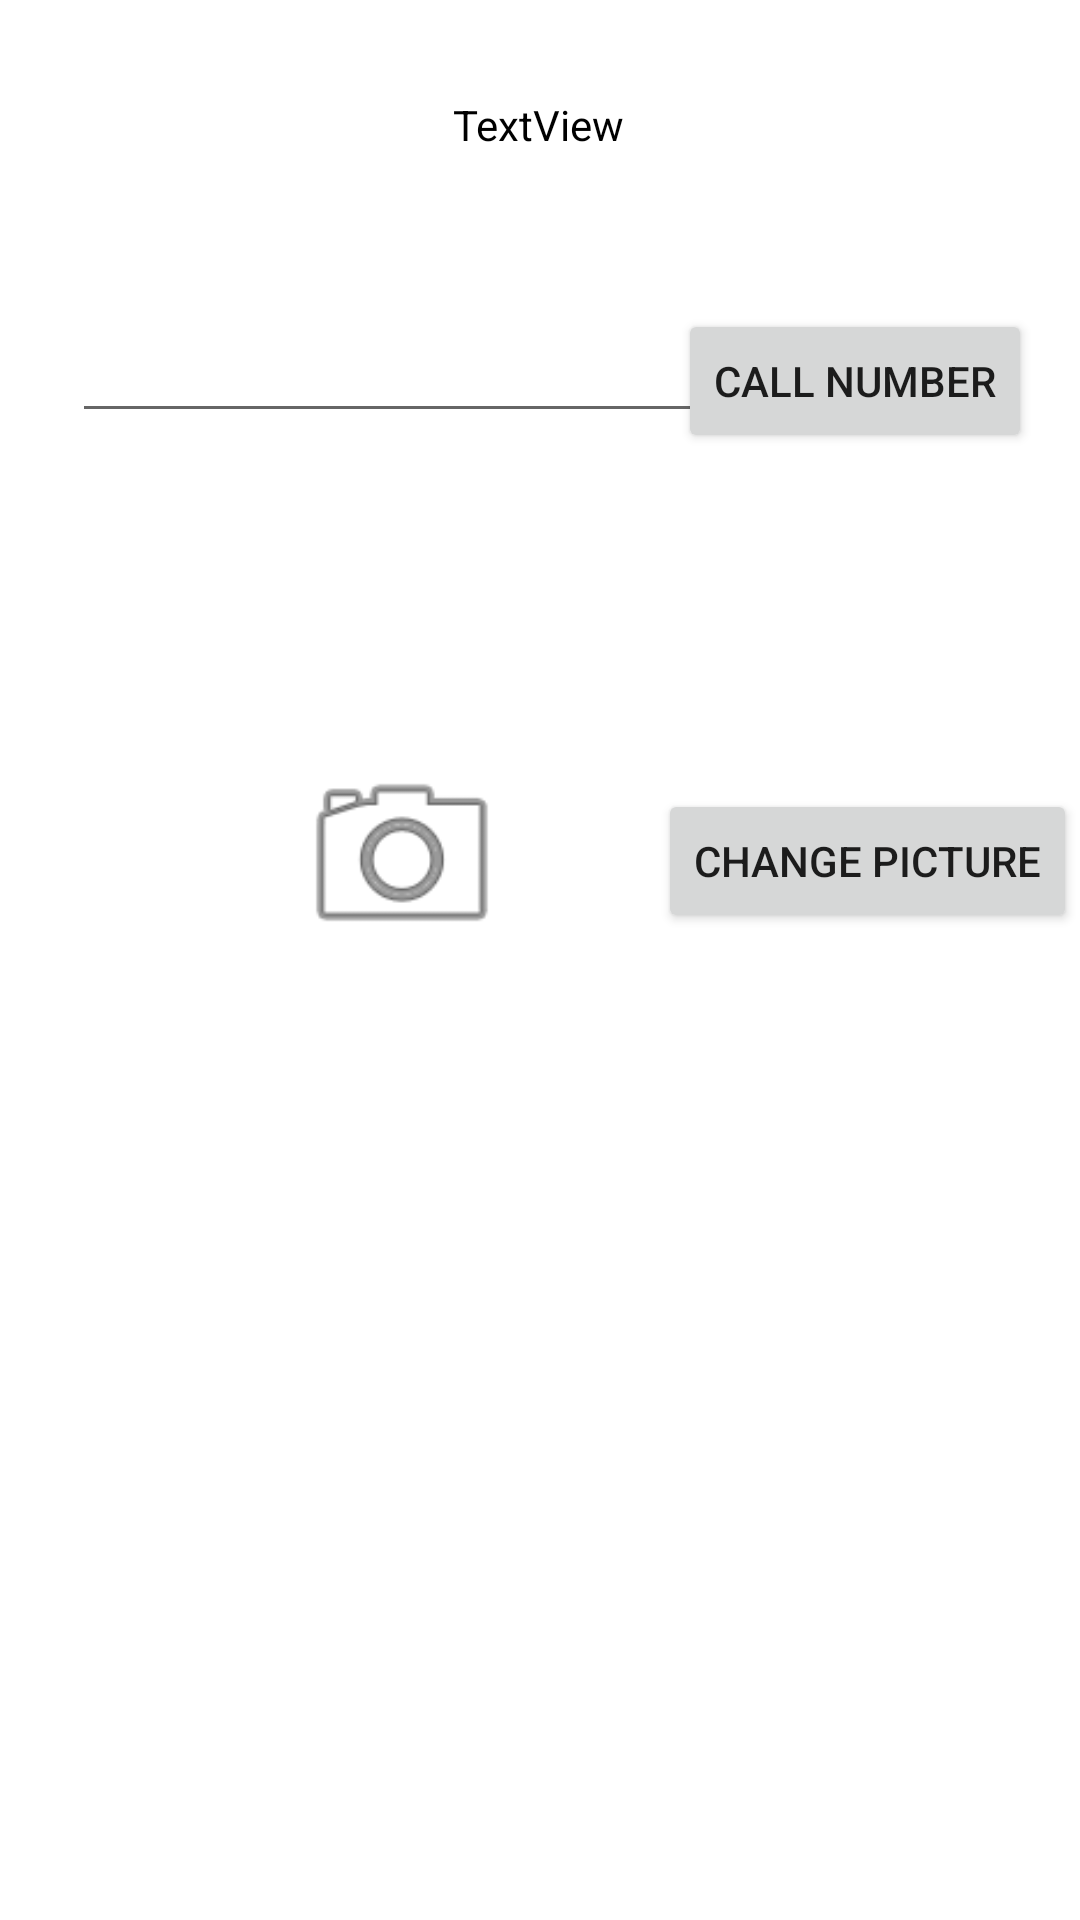

This screen was rendered from an Android layout file. Write that file and the resources it references.
<!-- AndroidManifest.xml: application theme Theme.NeerajsAndroidLabs -->
<!-- res/layout/activity_second.xml -->
<?xml version="1.0" encoding="utf-8"?>
<androidx.constraintlayout.widget.ConstraintLayout xmlns:android="http://schemas.android.com/apk/res/android"
    xmlns:app="http://schemas.android.com/apk/res-auto"
    xmlns:tools="http://schemas.android.com/tools"
    android:layout_width="match_parent"
    android:layout_height="match_parent"
    tools:context=".SecondActivity">

    <Button
        android:id="@+id/secondPageButton"
        android:layout_width="wrap_content"
        android:layout_height="wrap_content"
        android:layout_marginTop="52dp"
        android:layout_marginEnd="16dp"
        android:text="Call Number"
        app:layout_constraintEnd_toEndOf="parent"
        app:layout_constraintTop_toBottomOf="@+id/textView3" />

    <TextView
        android:id="@+id/textView3"
        android:layout_width="wrap_content"
        android:layout_height="wrap_content"
        android:layout_marginTop="32dp"
        android:text="TextView"
        android:textColor="@color/black"
        app:layout_constraintEnd_toEndOf="parent"
        app:layout_constraintHorizontal_bias="0.498"
        app:layout_constraintStart_toStartOf="parent"
        app:layout_constraintTop_toTopOf="parent" />

    <EditText
        android:id="@+id/editTextPhone"
        android:layout_width="wrap_content"
        android:layout_height="wrap_content"
        android:layout_marginStart="24dp"
        android:layout_marginTop="52dp"
        android:ems="10"
        android:inputType="phone"
        app:layout_constraintStart_toStartOf="parent"
        app:layout_constraintTop_toBottomOf="@+id/textView3" />

    <ImageView
        android:id="@+id/imageView"
        android:layout_width="84dp"
        android:layout_height="74dp"
        android:layout_marginStart="92dp"
        android:layout_marginTop="104dp"
        app:layout_constraintStart_toStartOf="parent"
        app:layout_constraintTop_toBottomOf="@+id/editTextPhone"
        app:srcCompat="@android:drawable/ic_menu_camera" />

    <Button
        android:id="@+id/button3"
        android:layout_width="wrap_content"
        android:layout_height="wrap_content"
        android:layout_marginTop="112dp"
        android:text="Change Picture"
        app:layout_constraintEnd_toEndOf="parent"
        app:layout_constraintHorizontal_bias="0.981"
        app:layout_constraintStart_toEndOf="@+id/imageView"
        app:layout_constraintTop_toBottomOf="@+id/secondPageButton" />
</androidx.constraintlayout.widget.ConstraintLayout>
<!-- resources referenced by this layout -->
<resources>
  <color name="black">#FF000000</color>
  <style name="Theme.NeerajsAndroidLabs" parent="Theme.MaterialComponents.DayNight.DarkActionBar">
          
          <item name="colorPrimary">@color/purple_500</item>
          <item name="colorPrimaryVariant">@color/purple_700</item>
          <item name="colorOnPrimary">@color/white</item>
          
          <item name="colorSecondary">@color/teal_200</item>
          <item name="colorSecondaryVariant">@color/teal_700</item>
          <item name="colorOnSecondary">@color/black</item>
          
          <item name="android:statusBarColor">?attr/colorPrimaryVariant</item>
          
      </style>
  <color name="white">#FFFFFFFF</color>
  <!-- not gathered from this repository: default colours our renderer supplied (Android Studio template values) -->
  <color name="purple_500">#FF6200EE</color>
  <color name="purple_700">#FF3700B3</color>
  <color name="teal_200">#FF03DAC5</color>
  <color name="teal_700">#FF018786</color>
</resources>
